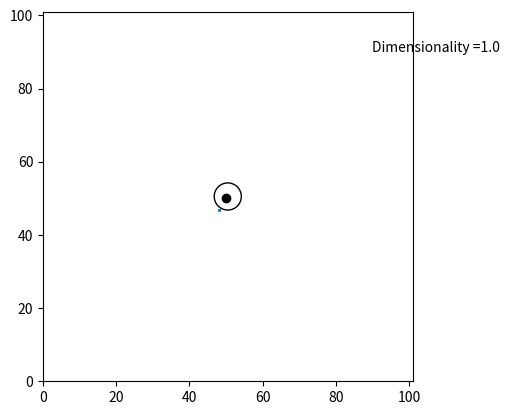
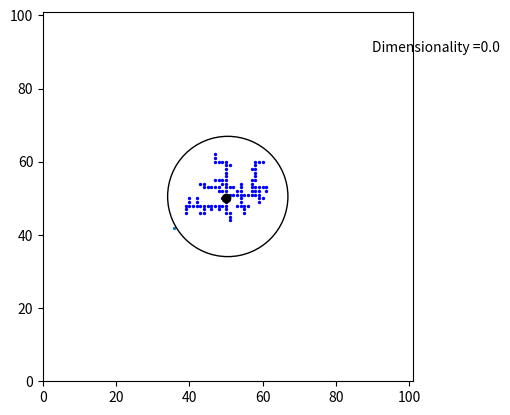
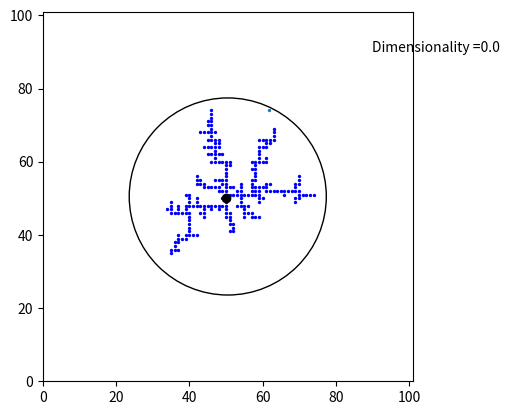

Source code (Python) for these figures, in order: (Note: this script raises an exception after producing the figures.)
'''
Problem #7 - make a Diffusion Limited Aggregation as discussed in class 
get the dimensionality of it

'''

import numpy as np 
import matplotlib.pyplot as plt 

# The number of grid points we want to plot on 
gridPoints = 101

def draw_cricle(r):
    SurroundingCircle = plt.Circle((gridPoints/2,gridPoints/2), r, fill = False, color = 'b')
    return SurroundingCircle


def cluster_size(clust):
    x,y = np.nonzero(clust)
    r = np.sqrt((x - gridPoints/2)**2 + (y - gridPoints/2)**2)
    return np.max(r) + 3

def ctest(x,y,c):
    if c[x,y]==1:
        return True
    if c[x+1,y]==1 or c[x-1,y]==1 or c[x,y-1]==1 or c[x,y+1]==1:
        return True

# Initializing Cluster
cluster = np.zeros([gridPoints,gridPoints], dtype = int)
cluster[gridPoints//2,gridPoints//2] = 1 

# How many walkers and how many steps each walker takes
Attempts = 751
WalkerSteps = 500

# Initializing random walker 
rw = np.zeros([1,2])
# Creating/Intializing a temporary r and m value calculate the dimensions
nr = 0.0 
nm = 0.0 
r = 0.0 
Dimension = 1.0



# Main walker loop

for i in range(Attempts):
    
    # Calculating the radius 
    r = cluster_size(cluster)
    
    
    

    

    # Initial random number on circle
    theta = np.random.randint(low = 0, high = 360*3)*np.pi/180
    xi = r*np.cos(theta) + gridPoints//2
    yi = r*np.sin(theta) + gridPoints//2
    
    # Setting initial elements of the walker to be elements
    rw[0:,] = [int(xi),int(yi)]

    for l in range(WalkerSteps):
        # Creating a random step
        xstep = np.random.uniform(low = -1, high = 1)
        ystep = np.random.uniform(low = -1, high= 1)
        
        # Moving the random walker based on the value of the random steps
        if xstep > .5 :
            rw[0,0] += 1.0 
        elif xstep < -.5 :
            rw[0,0] -= 1.0 


        elif xstep > 0 :
            rw[0,1] += 1.0
        else:
            rw[0,1] -= 1.0  
        
        # Ensuring that the random walker is using integers
        rw[0,0] = int(rw[0,0])
        rw[0,1] = int(rw[0,1])
        
        # Creating a distance variable to test how far past the original radius it has gone 
        dist = np.sqrt((rw[0,0] - (gridPoints/2))**2 + (rw[0,1]-(gridPoints/2))**2)
        if dist/r  > 1.5 :
            break
        
        # Testing whether the random walker has 'ran' into the cluster 
        if ctest(int(rw[0,0]), int(rw[0,1]), cluster) == True:
            r = cluster_size(cluster)

            cluster[int(rw[0,0]),int(rw[0,1])] = 1
            
            nr = cluster_size(cluster) 
            deltaR = nr - r 
        
            
            # Temprorary array to calculate the mass
            xtempor, ytempor = np.nonzero(cluster)
    
            # Calculating mass and change in mass
            m = len(ytempor)
            deltaM = m - nm
            nm = m  
            Dimension = deltaR/deltaM
            
             
            break
        
    # Making a plots every 250 iterations
    if i%250 == 0.0:
        
        # Creating the figure -
        fig,ax = plt.subplots()
        xp, yp = np.nonzero(cluster)
        ax.set_aspect('equal')
        
        # making the artists - This one is for the cluster
        plt.scatter(xp, yp, color = 'b', s = 2.0)
        
        # Artist for the random walker's starting point on the circle 
        plt.scatter((r*np.cos(theta)+50), ((r*np.sin(theta)+50)), s = 2.0)
        
        # Artist for the (original) cener of the cluster 
        plt.scatter((50),(50), color = 'k')
        
        # Defining the axis to plot over
        plt.axis([0,gridPoints,0,gridPoints])
        
        # Annotating artists to indicate dimensionality 
        plt.annotate('Dimensionality =' + str(Dimension), xy = (90,90), xytext = (90,90))
        # Artist for the cirlcle - appending it to the axis
        Circ = plt.Circle((gridPoints/2, gridPoints/2), r, fill = False)
        ax.add_artist(Circ)


    rw[0:,] = 0.0 
    

   
plt.show()

# From Eden Cluster Code - getting the Dimensions

ry, rx = np.mgrid[0:gridPoints,0:gridPoints]

ry = ry-(gridPoints/2)
rx = rx-(gridPoints/2)


rp = np.sqrt(ry**2 + rx**2)


rc = rp*cluster


rad = np.arange(2,int(r*.7))
m_r = []
for i in range(2,int(r*.7)):
    a = rc[rc<i]
    m_r.append(len(a[a>0]))
print(rad,m_r)

logr = np.log10(rad)
logm = np.log10(m_r)
plt.plot(logr,logm,label='data')
m, b = np.polyfit(logr,logm,1)

xfit = np.linspace(min(logr),max(logr),100)
yfit = m*xfit + b

plt.plot(xfit,yfit,'r-',label='fit')

print("slope = ",m)

plt.legend(loc=2)
plt.show()